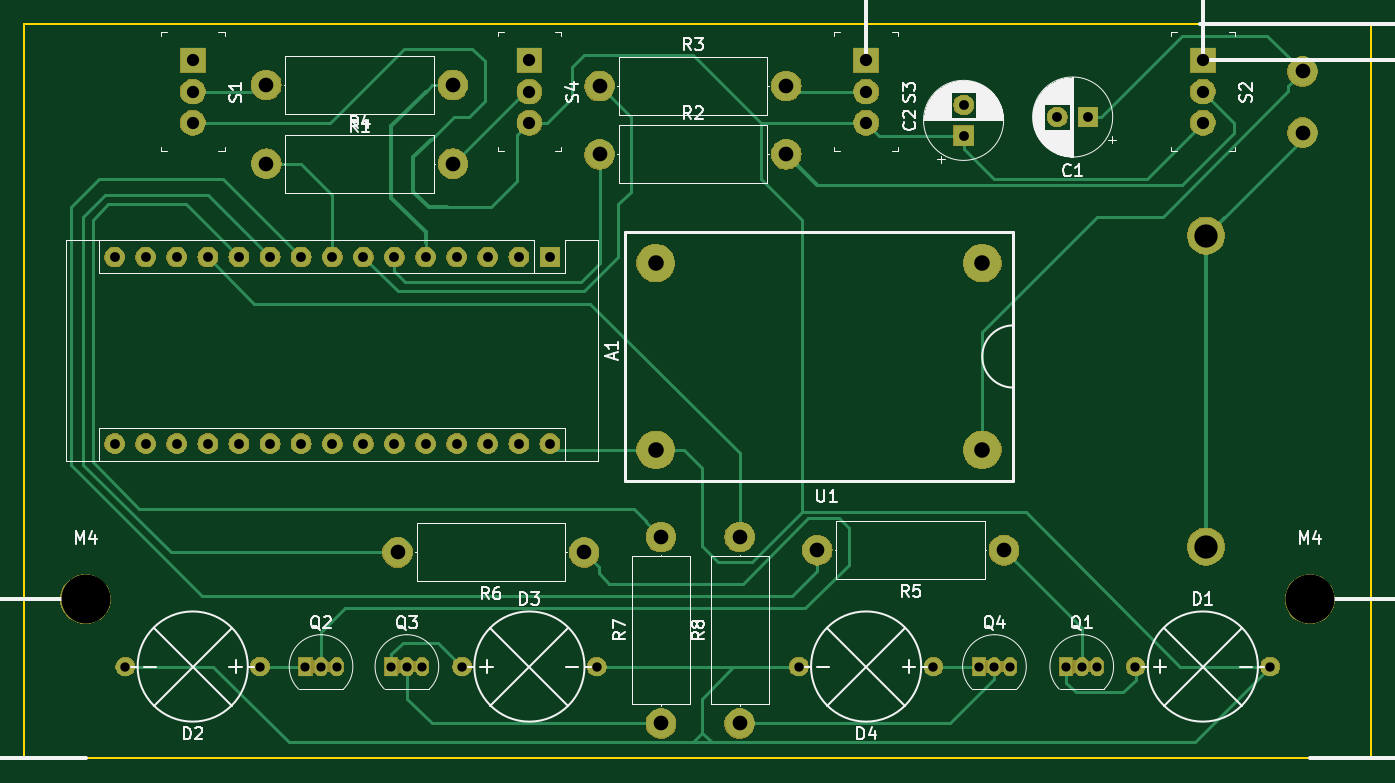
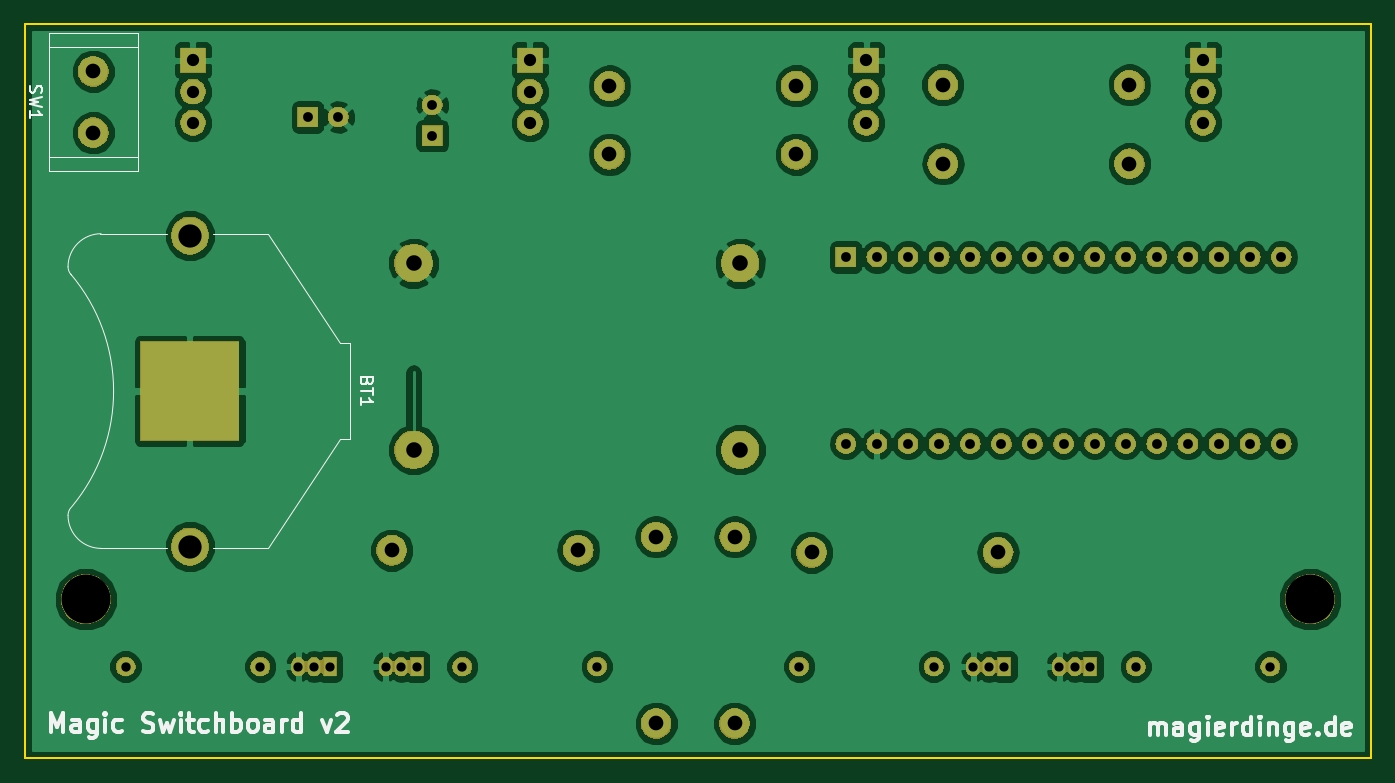
Circuit board: 11 layer files. Board 110.0 x 60.0 mm.
- bottom_copper: magic-switchboard-B.Cu.gbr (99533 bytes)
- bottom_mask: magic-switchboard-B.Mask.gbr (102085 bytes)
- paste: magic-switchboard-B.Paste.gbr (552 bytes)
- bottom_silk: magic-switchboard-B.SilkS.gbr (13183 bytes)
- outline: magic-switchboard-Edge.Cuts.gbr (743 bytes)
- top_copper: magic-switchboard-F.Cu.gbr (17521 bytes)
- top_mask: magic-switchboard-F.Mask.gbr (101919 bytes)
- paste: magic-switchboard-F.Paste.gbr (552 bytes)
- top_silk: magic-switchboard-F.SilkS.gbr (52554 bytes)
- drill: magic-switchboard-NPTH.drl (198 bytes)
- drill: magic-switchboard-PTH.drl (1686 bytes)

=== bottom_copper: magic-switchboard-B.Cu.gbr (99533 bytes, source omitted) ===
=== bottom_mask: magic-switchboard-B.Mask.gbr (102085 bytes, source omitted) ===
=== paste: magic-switchboard-B.Paste.gbr ===
G04 #@! TF.GenerationSoftware,KiCad,Pcbnew,5.0.2-bee76a0~70~ubuntu18.04.1*
G04 #@! TF.CreationDate,2019-01-02T21:03:54+01:00*
G04 #@! TF.ProjectId,magic-switchboard,6d616769-632d-4737-9769-746368626f61,v2*
G04 #@! TF.SameCoordinates,Original*
G04 #@! TF.FileFunction,Paste,Bot*
G04 #@! TF.FilePolarity,Positive*
%FSLAX46Y46*%
G04 Gerber Fmt 4.6, Leading zero omitted, Abs format (unit mm)*
G04 Created by KiCad (PCBNEW 5.0.2-bee76a0~70~ubuntu18.04.1) date Mi 02 Jan 2019 21:03:54 CET*
%MOMM*%
%LPD*%
G01*
G04 APERTURE LIST*
G04 APERTURE END LIST*
M02*

=== bottom_silk: magic-switchboard-B.SilkS.gbr (13183 bytes, source omitted) ===
=== outline: magic-switchboard-Edge.Cuts.gbr ===
G04 #@! TF.GenerationSoftware,KiCad,Pcbnew,5.0.2-bee76a0~70~ubuntu18.04.1*
G04 #@! TF.CreationDate,2019-01-02T21:03:54+01:00*
G04 #@! TF.ProjectId,magic-switchboard,6d616769-632d-4737-9769-746368626f61,v2*
G04 #@! TF.SameCoordinates,Original*
G04 #@! TF.FileFunction,Profile,NP*
%FSLAX46Y46*%
G04 Gerber Fmt 4.6, Leading zero omitted, Abs format (unit mm)*
G04 Created by KiCad (PCBNEW 5.0.2-bee76a0~70~ubuntu18.04.1) date Mi 02 Jan 2019 21:03:54 CET*
%MOMM*%
%LPD*%
G01*
G04 APERTURE LIST*
%ADD10C,0.150000*%
G04 APERTURE END LIST*
D10*
X200000000Y-80000000D02*
X90000000Y-80000000D01*
X200000000Y-140000000D02*
X200000000Y-80000000D01*
X90000000Y-140000000D02*
X200000000Y-140000000D01*
X90000000Y-140000000D02*
X90000000Y-80000000D01*
M02*

=== top_copper: magic-switchboard-F.Cu.gbr (17521 bytes, source omitted) ===
=== top_mask: magic-switchboard-F.Mask.gbr (101919 bytes, source omitted) ===
=== paste: magic-switchboard-F.Paste.gbr ===
G04 #@! TF.GenerationSoftware,KiCad,Pcbnew,5.0.2-bee76a0~70~ubuntu18.04.1*
G04 #@! TF.CreationDate,2019-01-02T21:03:54+01:00*
G04 #@! TF.ProjectId,magic-switchboard,6d616769-632d-4737-9769-746368626f61,v2*
G04 #@! TF.SameCoordinates,Original*
G04 #@! TF.FileFunction,Paste,Top*
G04 #@! TF.FilePolarity,Positive*
%FSLAX46Y46*%
G04 Gerber Fmt 4.6, Leading zero omitted, Abs format (unit mm)*
G04 Created by KiCad (PCBNEW 5.0.2-bee76a0~70~ubuntu18.04.1) date Mi 02 Jan 2019 21:03:54 CET*
%MOMM*%
%LPD*%
G01*
G04 APERTURE LIST*
G04 APERTURE END LIST*
M02*

=== top_silk: magic-switchboard-F.SilkS.gbr (52554 bytes, source omitted) ===
=== drill: magic-switchboard-NPTH.drl ===
M48
;DRILL file {KiCad 5.0.2-bee76a0~70~ubuntu18.04.1} date Mi 02 Jan 2019 21:04:39 CET
;FORMAT={-:-/ absolute / inch / decimal}
FMAT,2
INCH,TZ
T1C0.1575
%
G90
G05
T1
X7.6772Y-5.
X3.7402Y-5.
T0
M30

=== drill: magic-switchboard-PTH.drl ===
M48
;DRILL file {KiCad 5.0.2-bee76a0~70~ubuntu18.04.1} date Mi 02 Jan 2019 21:04:39 CET
;FORMAT={-:-/ absolute / inch / decimal}
FMAT,2
INCH,TZ
T1C0.0295
T2C0.0300
T3C0.0315
T4C0.0394
T5C0.0472
T6C0.0500
T7C0.0748
%
G90
G05
T1
X6.8933Y-5.2165
X6.9433Y-5.2165
X6.9933Y-5.2165
X6.6126Y-5.2165
X6.6626Y-5.2165
X6.7126Y-5.2165
X4.7233Y-5.2165
X4.7733Y-5.2165
X4.8233Y-5.2165
X4.4472Y-5.2165
X4.4972Y-5.2165
X4.5472Y-5.2165
T2
X7.1161Y-5.2165
X7.5492Y-5.2165
X4.9508Y-5.2165
X5.3839Y-5.2165
X6.0335Y-5.2165
X6.4665Y-5.2165
X3.8681Y-5.2165
X4.3012Y-5.2165
T3
X6.5633Y-3.4112
X6.5633Y-3.5096
X6.8649Y-3.4496
X6.9633Y-3.4496
X3.8333Y-3.8996
X3.8333Y-4.4996
X3.9333Y-3.8996
X3.9333Y-4.4996
X4.0333Y-3.8996
X4.0333Y-4.4996
X4.1333Y-3.8996
X4.1333Y-4.4996
X4.2333Y-3.8996
X4.2333Y-4.4996
X4.3333Y-3.8996
X4.3333Y-4.4996
X4.4333Y-3.8996
X4.4333Y-4.4996
X4.5333Y-3.8996
X4.5333Y-4.4996
X4.6333Y-3.8996
X4.6333Y-4.4996
X4.7333Y-3.8996
X4.7333Y-4.4996
X4.8333Y-3.8996
X4.8333Y-4.4996
X4.9333Y-3.8996
X4.9333Y-4.4996
X5.0333Y-3.8996
X5.0333Y-4.4996
X5.1333Y-3.8996
X5.1333Y-4.4996
X5.2333Y-3.8996
X5.2333Y-4.4996
T4
X4.0846Y-3.2677
X4.0846Y-3.3677
X4.0846Y-3.4677
X6.25Y-3.2677
X6.25Y-3.3677
X6.25Y-3.4677
X7.3327Y-3.2677
X7.3327Y-3.3677
X7.3327Y-3.4677
X5.1673Y-3.2677
X5.1673Y-3.3677
X5.1673Y-3.4677
T5
X7.6533Y-3.3028
X7.6533Y-3.4996
X5.5906Y-4.7996
X5.5906Y-5.3996
X4.3213Y-3.3465
X4.9213Y-3.3465
X5.8433Y-4.7996
X5.8433Y-5.3996
X5.3933Y-3.5696
X5.9933Y-3.5696
X6.0933Y-4.8425
X6.6933Y-4.8425
X5.3933Y-3.3496
X5.9933Y-3.3496
X4.3213Y-3.5996
X4.9213Y-3.5996
X4.7433Y-4.8496
X5.3433Y-4.8496
T6
X5.5733Y-3.9196
X5.5733Y-4.5196
X6.6233Y-3.9196
X6.6233Y-4.5196
T7
X7.3425Y-3.8307
X7.3425Y-4.8307
T0
M30
